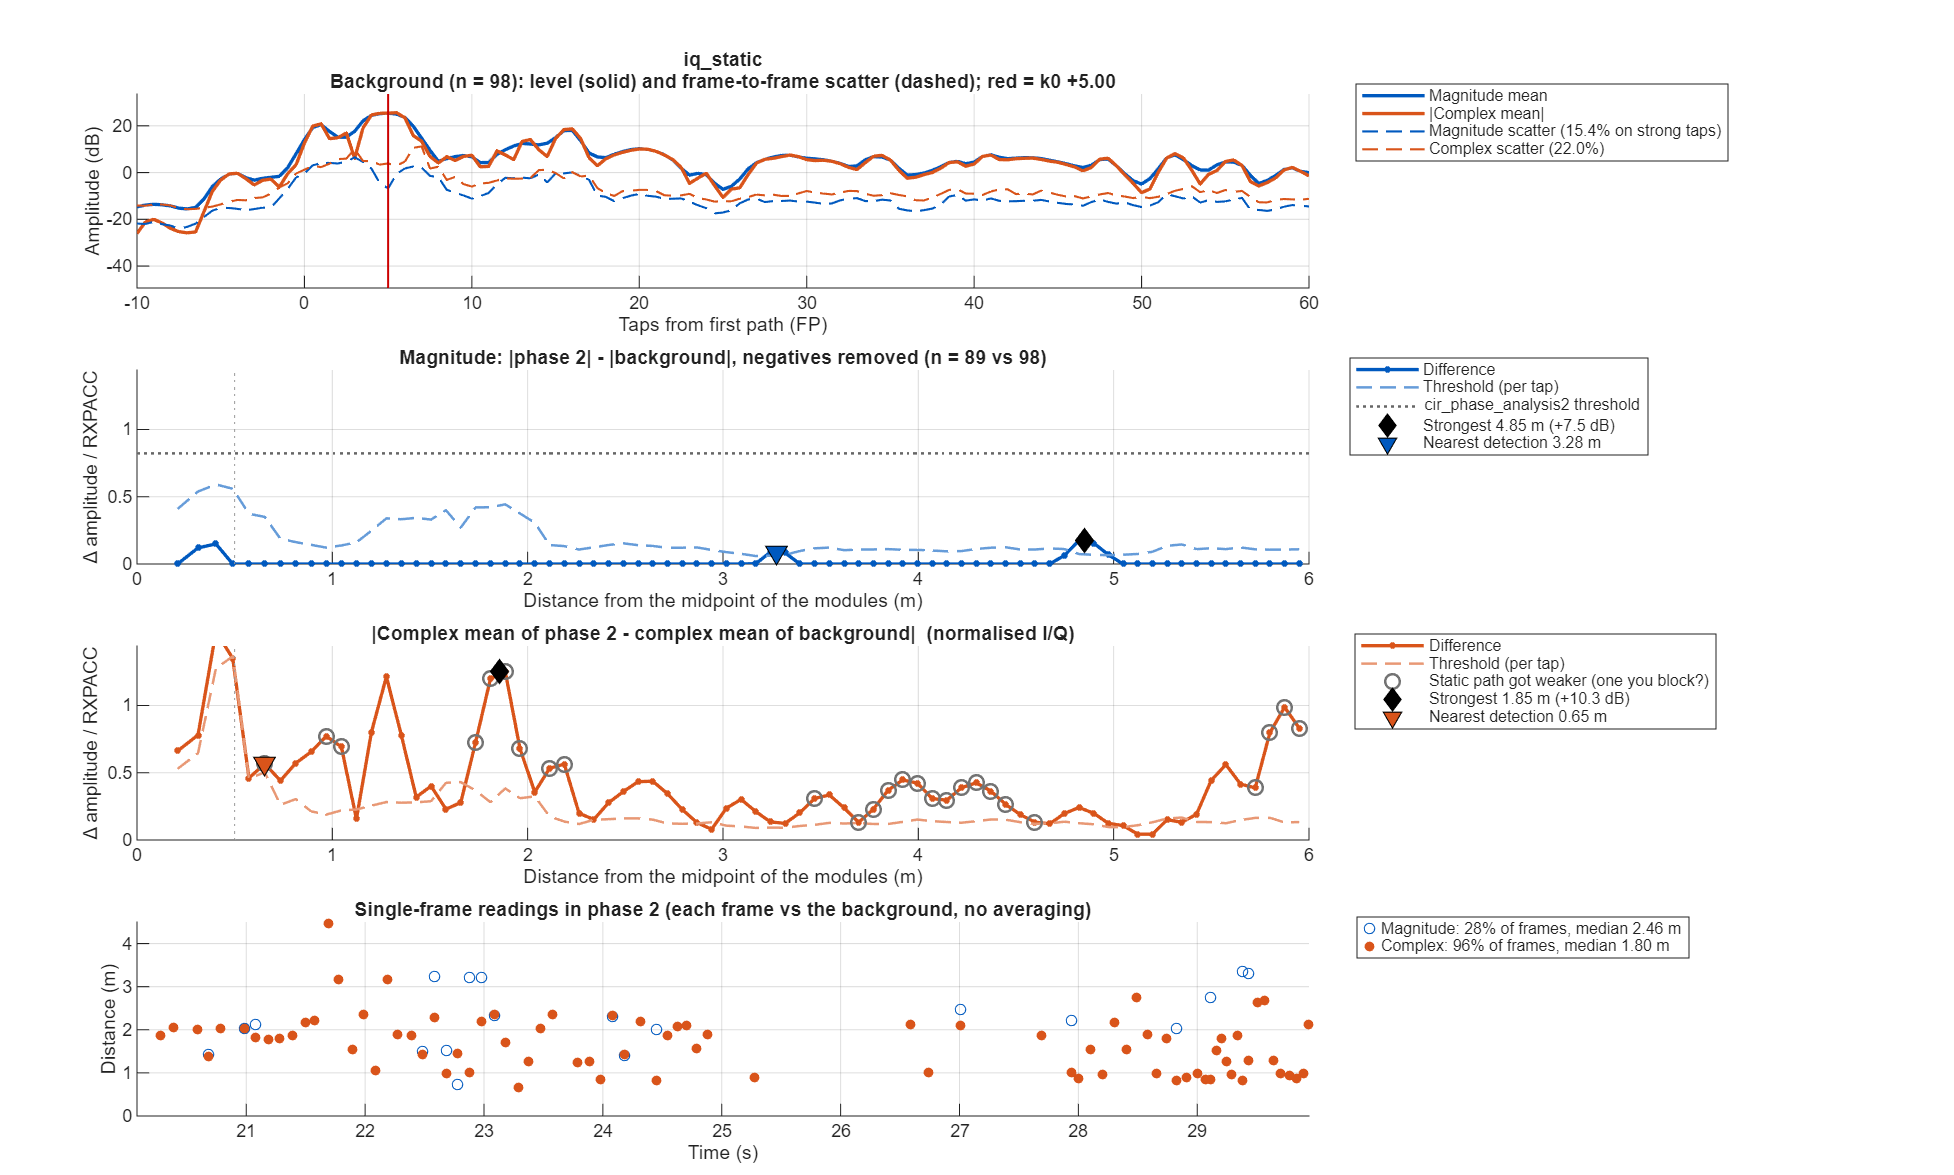

The table this chart was drawn from, first rows:
taps_from_fp, offset_m, mag_bg_mean, mag_bg_sd, mag_p2_mean, mag_diff, mag_threshold, iq_bg_abs, iq_bg_scatter, iq_p2_abs, iq_diff, iq_threshold
-50, NaN, 0.2338, 0.106, 0.2399, 0.006044, 0.04655, 0.08716, 0.2077, 0.07604, 0.01161, 0.07889
-49.5, NaN, 0.2474, 0.1061, 0.225, -0.02239, 0.0466, 0.1148, 0.2459, 0.06181, 0.05302, 0.09255
-49, NaN, 0.2683, 0.1133, 0.2253, -0.04309, 0.04979, 0.1173, 0.2564, 0.07027, 0.05647, 0.09649
-48.5, NaN, 0.2959, 0.1101, 0.2548, -0.04111, 0.04834, 0.1478, 0.2769, 0.111, 0.04506, 0.1042
-48, NaN, 0.2919, 0.1243, 0.2634, -0.0285, 0.05461, 0.1564, 0.2906, 0.1218, 0.03564, 0.1094
-47.5, NaN, 0.2475, 0.1076, 0.2354, -0.0121, 0.04728, 0.1127, 0.257, 0.09316, 0.01958, 0.09672
-47, NaN, 0.2138, 0.1028, 0.2131, -0.0007893, 0.04517, 0.07445, 0.2204, 0.06715, 0.007309, 0.08294
-46.5, NaN, 0.1957, 0.08901, 0.2034, 0.007702, 0.0391, 0.05766, 0.1969, 0.05543, 0.003511, 0.07411
-46, NaN, 0.1885, 0.09274, 0.2003, 0.01181, 0.04074, 0.05256, 0.2021, 0.04797, 0.01047, 0.07609
-45.5, NaN, 0.1939, 0.08143, 0.2039, 0.009912, 0.03577, 0.06971, 0.1958, 0.04864, 0.02279, 0.07371
-45, NaN, 0.1968, 0.08154, 0.2087, 0.01186, 0.03582, 0.08098, 0.1967, 0.05061, 0.03037, 0.07404
-44.5, NaN, 0.2014, 0.08389, 0.2159, 0.01449, 0.03685, 0.08162, 0.1958, 0.05424, 0.02785, 0.07369
-44, NaN, 0.2032, 0.09359, 0.218, 0.01477, 0.04111, 0.08378, 0.2134, 0.06016, 0.02392, 0.08033
-43.5, NaN, 0.1952, 0.07828, 0.2159, 0.02074, 0.03439, 0.04944, 0.204, 0.03774, 0.02153, 0.0768
-43, NaN, 0.1859, 0.07823, 0.2165, 0.03057, 0.03436, 0.04508, 0.1985, 0.05198, 0.01867, 0.07472
-42.5, NaN, 0.1826, 0.0729, 0.2196, 0.03694, 0.03202, 0.07643, 0.1756, 0.08034, 0.03377, 0.0661
-42, NaN, 0.1889, 0.08486, 0.225, 0.03609, 0.03728, 0.07998, 0.1879, 0.09107, 0.04453, 0.07071
-41.5, NaN, 0.2059, 0.08185, 0.2296, 0.0237, 0.03595, 0.0802, 0.2018, 0.09384, 0.0306, 0.07595
-41, NaN, 0.2135, 0.0905, 0.2255, 0.01193, 0.03975, 0.08813, 0.2183, 0.09065, 0.008499, 0.08217
-40.5, NaN, 0.2003, 0.07383, 0.212, 0.01172, 0.03243, 0.07866, 0.2017, 0.08211, 0.009455, 0.07591
-40, NaN, 0.1887, 0.07225, 0.203, 0.01433, 0.03174, 0.0651, 0.1891, 0.07911, 0.01542, 0.07119
-39.5, NaN, 0.1819, 0.07357, 0.1974, 0.01548, 0.03232, 0.07343, 0.1759, 0.07805, 0.0136, 0.06622
-39, NaN, 0.173, 0.08083, 0.1897, 0.01668, 0.03551, 0.08179, 0.1714, 0.07039, 0.02118, 0.0645
-38.5, NaN, 0.1632, 0.07481, 0.1847, 0.02147, 0.03286, 0.07253, 0.1615, 0.06033, 0.01576, 0.06077
-38, NaN, 0.1623, 0.07349, 0.1874, 0.02503, 0.03228, 0.06498, 0.1601, 0.05681, 0.008647, 0.06024
-37.5, NaN, 0.1764, 0.06874, 0.1965, 0.02004, 0.0302, 0.06502, 0.1701, 0.05775, 0.008518, 0.06402
-37, NaN, 0.1863, 0.07242, 0.2048, 0.01852, 0.03181, 0.06267, 0.1902, 0.05152, 0.01536, 0.07158
-36.5, NaN, 0.1906, 0.07806, 0.212, 0.02138, 0.03429, 0.05387, 0.1984, 0.03962, 0.02296, 0.07466
-36, NaN, 0.1926, 0.08923, 0.2123, 0.01975, 0.0392, 0.04934, 0.2104, 0.03605, 0.02278, 0.0792
-35.5, NaN, 0.1894, 0.07877, 0.2069, 0.01752, 0.0346, 0.05095, 0.1996, 0.03635, 0.01533, 0.07513
-35, NaN, 0.1873, 0.076, 0.2036, 0.01635, 0.03338, 0.04743, 0.1968, 0.0387, 0.01036, 0.07407
-34.5, NaN, 0.1845, 0.0724, 0.2052, 0.02076, 0.0318, 0.03534, 0.1898, 0.03846, 0.003293, 0.07146
-34, NaN, 0.1851, 0.08653, 0.2104, 0.0253, 0.03801, 0.04265, 0.1988, 0.04724, 0.01515, 0.07484
-33.5, NaN, 0.1937, 0.08435, 0.212, 0.01832, 0.03705, 0.07741, 0.1931, 0.06361, 0.02155, 0.07267
-33, NaN, 0.2032, 0.08883, 0.2086, 0.005442, 0.03902, 0.0972, 0.1954, 0.06318, 0.03409, 0.07356
-32.5, NaN, 0.211, 0.08393, 0.2117, 0.0007113, 0.03687, 0.08202, 0.1934, 0.06346, 0.04466, 0.07278
-32, NaN, 0.2322, 0.09104, 0.229, -0.003187, 0.03999, 0.1047, 0.212, 0.1201, 0.03644, 0.07979
-31.5, NaN, 0.2726, 0.1072, 0.2593, -0.01327, 0.0471, 0.1969, 0.2065, 0.1925, 0.004768, 0.07772
-31, NaN, 0.2906, 0.1178, 0.2732, -0.01745, 0.05173, 0.2325, 0.2199, 0.2081, 0.03437, 0.08276
-30.5, NaN, 0.2781, 0.1004, 0.2547, -0.02337, 0.04409, 0.1573, 0.2522, 0.1421, 0.02331, 0.09494
-30, NaN, 0.2697, 0.1028, 0.2456, -0.02407, 0.04515, 0.04238, 0.274, 0.05107, 0.009794, 0.1031
-29.5, NaN, 0.2731, 0.1063, 0.2676, -0.005503, 0.0467, 0.1097, 0.256, 0.08494, 0.03257, 0.09635
-29, NaN, 0.2939, 0.1181, 0.3012, 0.007288, 0.05187, 0.1388, 0.2643, 0.136, 0.03196, 0.09948
-28.5, NaN, 0.3238, 0.104, 0.3302, 0.006355, 0.04567, 0.1641, 0.231, 0.1935, 0.03193, 0.08694
-28, NaN, 0.3459, 0.1048, 0.3462, 0.0003312, 0.04604, 0.2943, 0.204, 0.3118, 0.0334, 0.07677
-27.5, NaN, 0.3731, 0.08922, 0.3696, -0.003482, 0.03919, 0.3365, 0.1611, 0.3635, 0.03656, 0.06063
-27, NaN, 0.3929, 0.1053, 0.3814, -0.01155, 0.04624, 0.3674, 0.1885, 0.3787, 0.03449, 0.07095
-26.5, NaN, 0.3956, 0.1147, 0.3557, -0.03989, 0.05037, 0.3967, 0.2144, 0.3695, 0.03929, 0.08069
-26, NaN, 0.4196, 0.1214, 0.342, -0.07753, 0.05332, 0.262, 0.268, 0.2555, 0.01804, 0.1009
-25.5, NaN, 0.4812, 0.1852, 0.3558, -0.1254, 0.08136, 0.07924, 0.4147, 0.0588, 0.07635, 0.1561
-25, NaN, 0.4697, 0.2276, 0.3536, -0.1161, 0.09997, 0.2859, 0.4834, 0.1768, 0.1136, 0.1819
-24.5, NaN, 0.3355, 0.1452, 0.2919, -0.04358, 0.0638, 0.227, 0.338, 0.1626, 0.06544, 0.1272
-24, NaN, 0.2446, 0.1029, 0.2346, -0.01005, 0.04519, 0.09541, 0.232, 0.07631, 0.01911, 0.08731
-23.5, NaN, 0.2246, 0.08419, 0.2351, 0.01047, 0.03698, 0.05685, 0.2154, 0.04426, 0.01377, 0.08106
-23, NaN, 0.2086, 0.1012, 0.2443, 0.03571, 0.04444, 0.06425, 0.2232, 0.05742, 0.01736, 0.084
-22.5, NaN, 0.204, 0.09085, 0.2504, 0.04632, 0.03991, 0.06769, 0.216, 0.06606, 0.03247, 0.0813
-22, NaN, 0.2026, 0.09136, 0.2535, 0.05085, 0.04013, 0.08065, 0.209, 0.063, 0.04253, 0.07865
-21.5, NaN, 0.1995, 0.0802, 0.2403, 0.04083, 0.03523, 0.09485, 0.1829, 0.05746, 0.04768, 0.06884
-21, NaN, 0.1999, 0.07683, 0.2319, 0.03202, 0.03375, 0.09022, 0.1871, 0.06187, 0.03851, 0.07041
-20.5, NaN, 0.2172, 0.09022, 0.241, 0.02382, 0.03963, 0.07347, 0.2167, 0.08493, 0.01551, 0.08157
... 241 more rows
